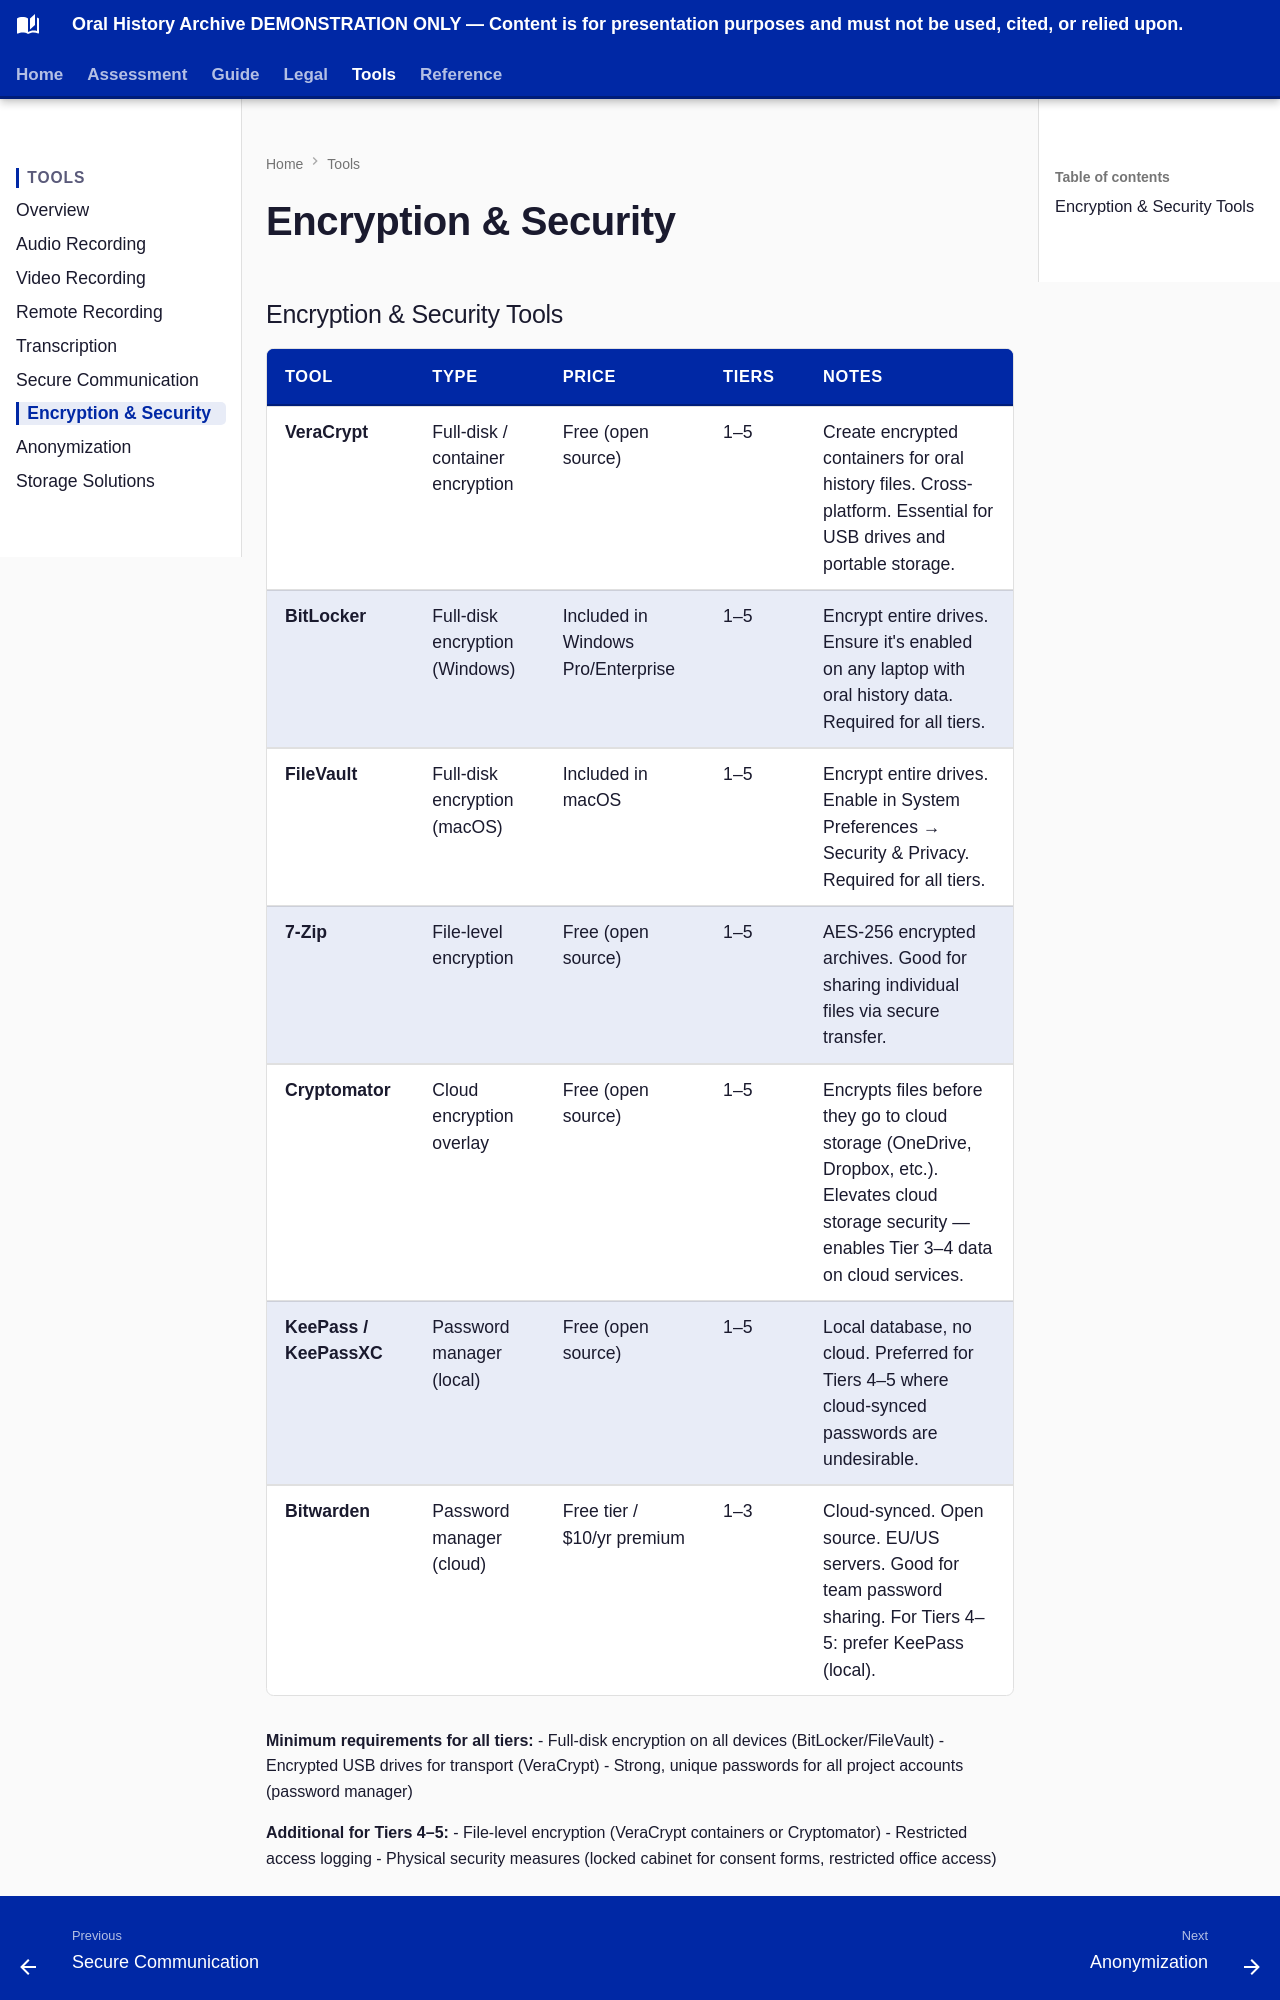

repository: CFutter/Oral-History-Workflow-Guide · page: tools-equipment/encryption-and-security-tools/index.html · generator: mkdocs

## Encryption & Security Tools

| Tool | Type | Price | Tiers | Notes |
|---|---|---|---|---|
| **VeraCrypt** | Full-disk / container encryption | Free (open source) | 1–5 | Create encrypted containers for oral history files. Cross-platform. Essential for USB drives and portable storage. |
| **BitLocker** | Full-disk encryption (Windows) | Included in Windows Pro/Enterprise | 1–5 | Encrypt entire drives. Ensure it's enabled on any laptop with oral history data. Required for all tiers. |
| **FileVault** | Full-disk encryption (macOS) | Included in macOS | 1–5 | Encrypt entire drives. Enable in System Preferences → Security & Privacy. Required for all tiers. |
| **7-Zip** | File-level encryption | Free (open source) | 1–5 | AES-256 encrypted archives. Good for sharing individual files via secure transfer. |
| **Cryptomator** | Cloud encryption overlay | Free (open source) | 1–5 | Encrypts files before they go to cloud storage (OneDrive, Dropbox, etc.). Elevates cloud storage security — enables Tier 3–4 data on cloud services. |
| **KeePass / KeePassXC** | Password manager (local) | Free (open source) | 1–5 | Local database, no cloud. Preferred for Tiers 4–5 where cloud-synced passwords are undesirable. |
| **Bitwarden** | Password manager (cloud) | Free tier / $10/yr premium | 1–3 | Cloud-synced. Open source. EU/US servers. Good for team password sharing. For Tiers 4–5: prefer KeePass (local). |

**Minimum requirements for all tiers:**
- Full-disk encryption on all devices (BitLocker/FileVault)
- Encrypted USB drives for transport (VeraCrypt)
- Strong, unique passwords for all project accounts (password manager)
